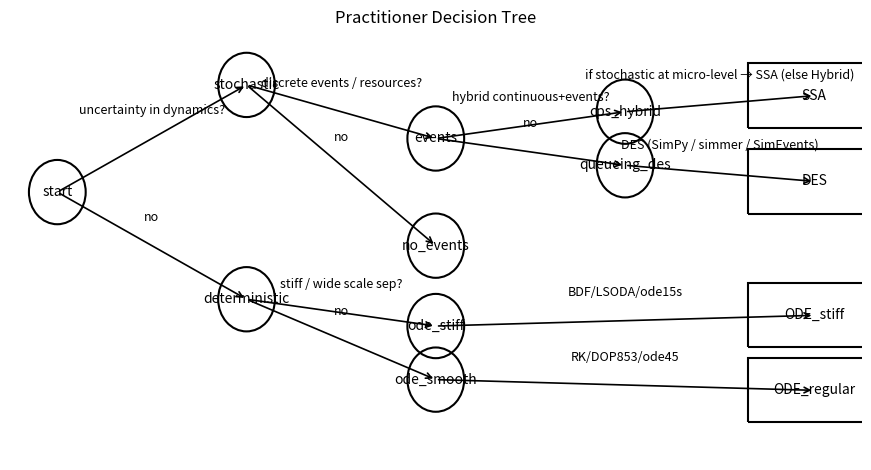

The matplotlib source for this figure:
# decision_tree.py
# Usage: python decision_tree.py
import matplotlib.pyplot as plt

# Nodes (x,y) on a simple grid; adjust if you want more branches
nodes = {
    "start":      (0, 0),
    "stochastic": (4,  2),   "deterministic": (4, -2),
    "events":     (8,  1),   "no_events":     (8, -1),
    "cps_hybrid": (12, 1.5), "queueing_des":  (12, 0.5),
    "ode_stiff":  (8, -2.5), "ode_smooth":    (8, -3.5),
    # leaves (recommendations)
    "SSA":        (16, 1.8),  "DES":          (16, 0.2),
    "ODE_stiff":  (16,-2.3),  "ODE_regular":  (16,-3.7),
}
edges = [
    ("start","stochastic","uncertainty in dynamics?"),
    ("start","deterministic","no"),
    ("stochastic","events","discrete events / resources?"),
    ("stochastic","no_events","no"),
    ("events","cps_hybrid","hybrid continuous+events?"),
    ("events","queueing_des","no"),
    ("deterministic","ode_stiff","stiff / wide scale sep?"),
    ("deterministic","ode_smooth","no"),
    # to leaves
    ("cps_hybrid","SSA","if stochastic at micro-level → SSA (else Hybrid)"),
    ("queueing_des","DES","DES (SimPy / simmer / SimEvents)"),
    ("ode_stiff","ODE_stiff","BDF/LSODA/ode15s"),
    ("ode_smooth","ODE_regular","RK/DOP853/ode45"),
]

def draw_node(ax, name, xy, kind="q"):
    rx, ry = 1.4, 0.6
    x, y = xy
    if name in {"SSA","DES","ODE_stiff","ODE_regular"}:
        box = plt.Rectangle((x-rx, y-ry), 2*rx, 2*ry, fill=False, lw=1.5)
        ax.add_patch(box)
    else:
        circ = plt.Circle((x,y), 0.6, fill=False, lw=1.5)
        ax.add_patch(circ)
    ax.text(x, y, name, ha="center", va="center", fontsize=10)

def arrow(ax, a, b, label=None):
    (x1,y1),(x2,y2)=nodes[a],nodes[b]
    ax.annotate("", xy=(x2,y2), xytext=(x1,y1),
                arrowprops=dict(arrowstyle="->", lw=1.2))
    if label:
        xm, ym = (x1+x2)/2, (y1+y2)/2
        ax.text(xm, ym+0.4, label, ha="center", va="bottom", fontsize=9)

fig, ax = plt.subplots(figsize=(9, 4.8))
for n,xy in nodes.items(): draw_node(ax, n, xy)
for a,b,lbl in edges: arrow(ax, a, b, lbl)

ax.set_xlim(-1, 17); ax.set_ylim(-5, 3)
ax.axis("off")
ax.set_title("Practitioner Decision Tree")
fig.tight_layout()
plt.savefig("decision_tree.png", dpi=200)
plt.show()